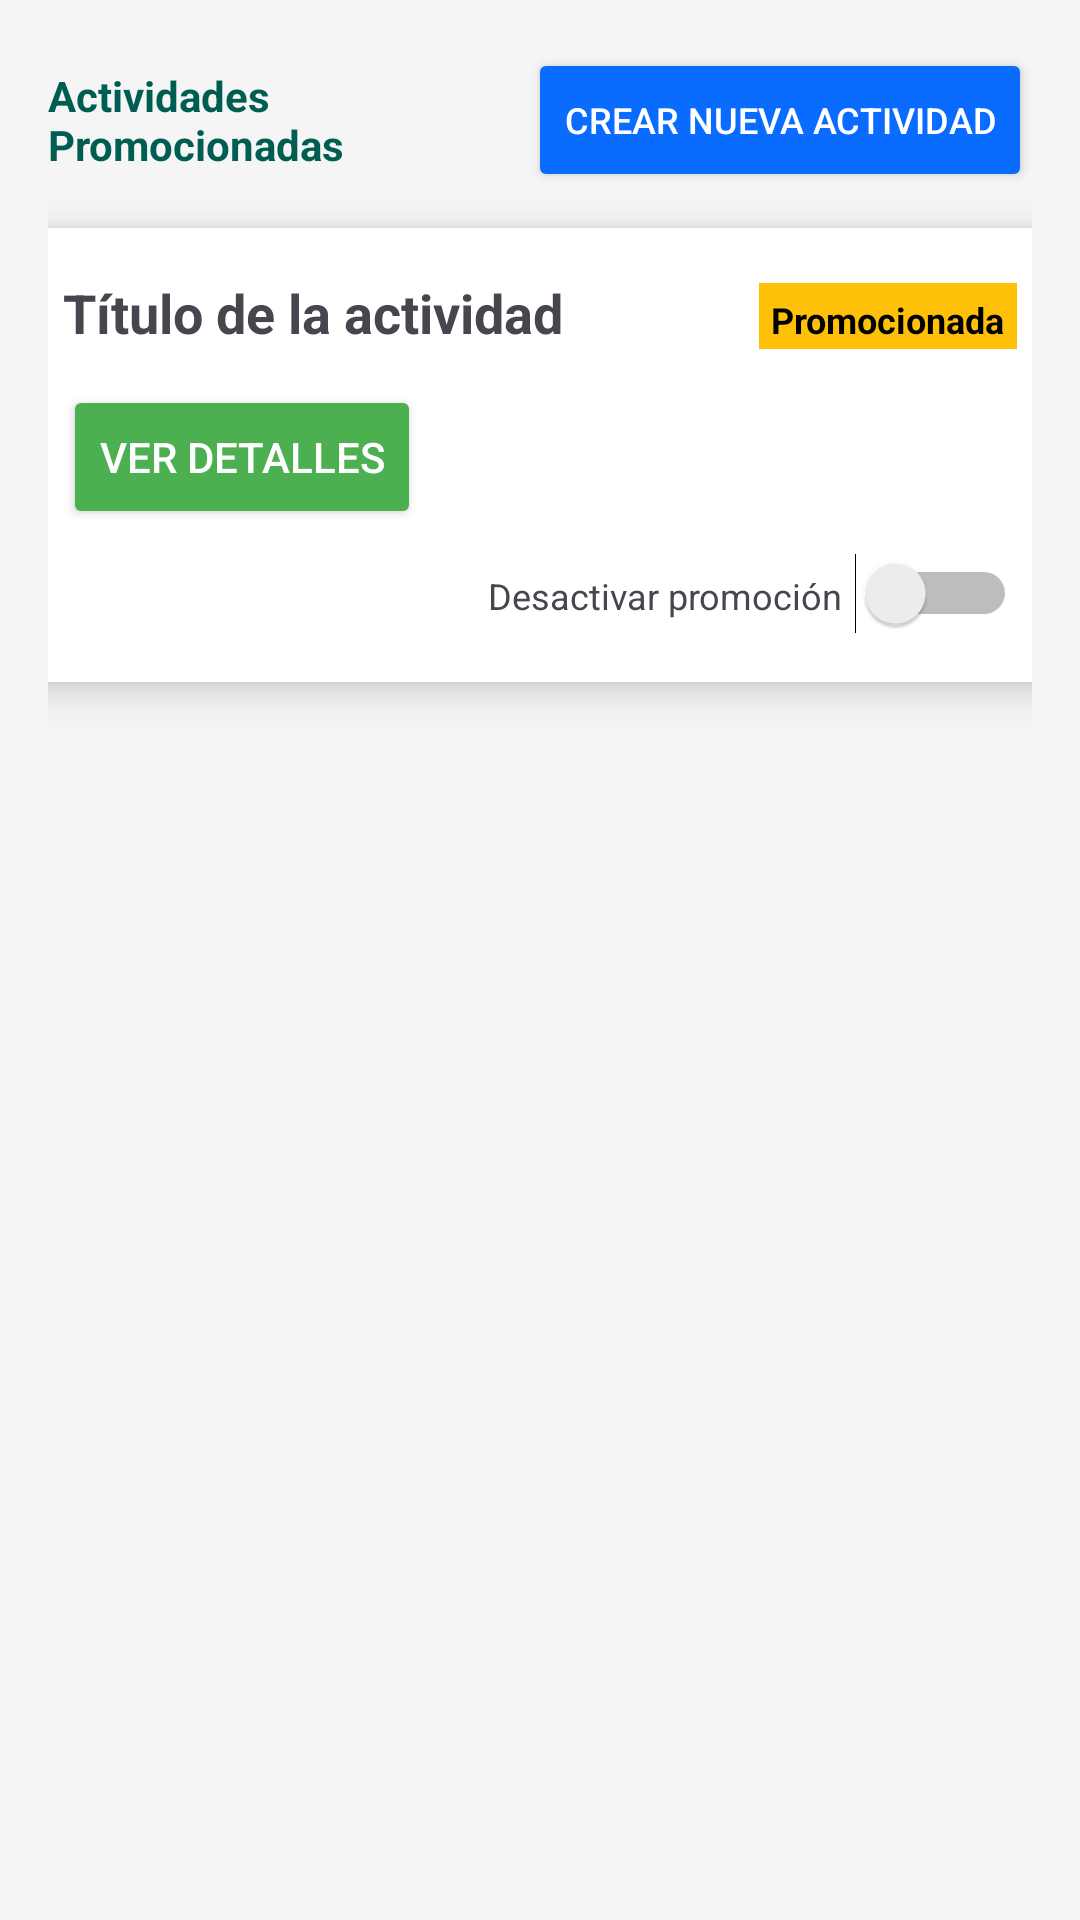

The Android layout XML behind this screen, and the referenced resources:
<!-- AndroidManifest.xml: application theme Theme.Itemsproyect -->
<!-- res/layout/activity_promocionada.xml -->
<?xml version="1.0" encoding="utf-8"?>
<LinearLayout xmlns:android="http://schemas.android.com/apk/res/android"
    xmlns:tools="http://schemas.android.com/tools"
    android:id="@+id/mainLayout"
    android:layout_width="match_parent"
    android:layout_height="wrap_content"
    android:orientation="vertical"
    android:padding="16dp"
    android:gravity="center_horizontal"
    android:background="#F5F5F5"
    android:layout_marginTop="30dp">

    
    <LinearLayout
        android:layout_width="match_parent"
        android:layout_height="wrap_content"
        android:orientation="horizontal"
        android:gravity="center_vertical"
        android:layout_marginBottom="12dp">

        <TextView
            android:id="@+id/tvTituloSeccion"
            android:layout_width="0dp"
            android:layout_height="wrap_content"
            android:layout_weight="1"
            android:text="Actividades Promocionadas"
            android:textColor="#005D52"
            android:textStyle="bold"
            android:textSize="14sp" />

        <Button
            android:id="@+id/btnCrearActividad"
            android:layout_width="wrap_content"
            android:layout_height="wrap_content"
            android:text="Crear nueva Actividad"
            android:backgroundTint="#0A6CFF"
            android:textColor="#FFFFFF"
            android:textSize="12sp" />
    </LinearLayout>

    
    <LinearLayout
        android:layout_width="350dp"
        android:layout_height="wrap_content"
        android:layout_gravity="center_horizontal"
        android:orientation="vertical"
        android:padding="16dp"
        android:background="@android:color/white"
        android:elevation="8dp">

        
        <LinearLayout
            android:layout_width="match_parent"
            android:layout_height="wrap_content"
            android:orientation="horizontal">

            <TextView
                android:id="@+id/tvTitulo"
                android:layout_width="0dp"
                android:layout_weight="1"
                android:layout_height="wrap_content"
                android:text="Título de la actividad"
                android:textSize="18sp"
                android:textStyle="bold" />

            <TextView
                android:id="@+id/tvPromocionada"
                android:layout_width="wrap_content"
                android:layout_height="wrap_content"
                android:text="Promocionada"
                android:padding="4dp"
                android:textSize="12sp"
                android:textStyle="bold"
                android:background="#FFC107"
                android:textColor="#000000"
                tools:ignore="VisualLintBounds" />
        </LinearLayout>

        <Button
            android:id="@+id/btnVerDetalles"
            android:layout_width="wrap_content"
            android:layout_height="wrap_content"
            android:text="Ver Detalles"
            android:backgroundTint="#4CAF50"
            android:textColor="#FFFFFF"
            android:layout_marginTop="12dp" />

        <LinearLayout
            android:layout_width="match_parent"
            android:layout_height="wrap_content"
            android:orientation="horizontal"
            android:gravity="end"
            android:layout_marginTop="8dp">

            <TextView
                android:layout_width="wrap_content"
                android:layout_height="wrap_content"
                android:text="Desactivar promoción"
                android:textSize="12sp"
                android:layout_marginEnd="4dp" />

            <Switch
                android:id="@+id/switchPromocion"
                android:layout_width="wrap_content"
                android:layout_height="wrap_content" />
        </LinearLayout>
    </LinearLayout>
</LinearLayout>
<!-- resources referenced by this layout -->
<resources>
  <style name="Theme.Itemsproyect" parent="Base.Theme.Itemsproyect" />
  <style name="Base.Theme.Itemsproyect" parent="Theme.Material3.DayNight.NoActionBar">
          
          
      </style>
</resources>
